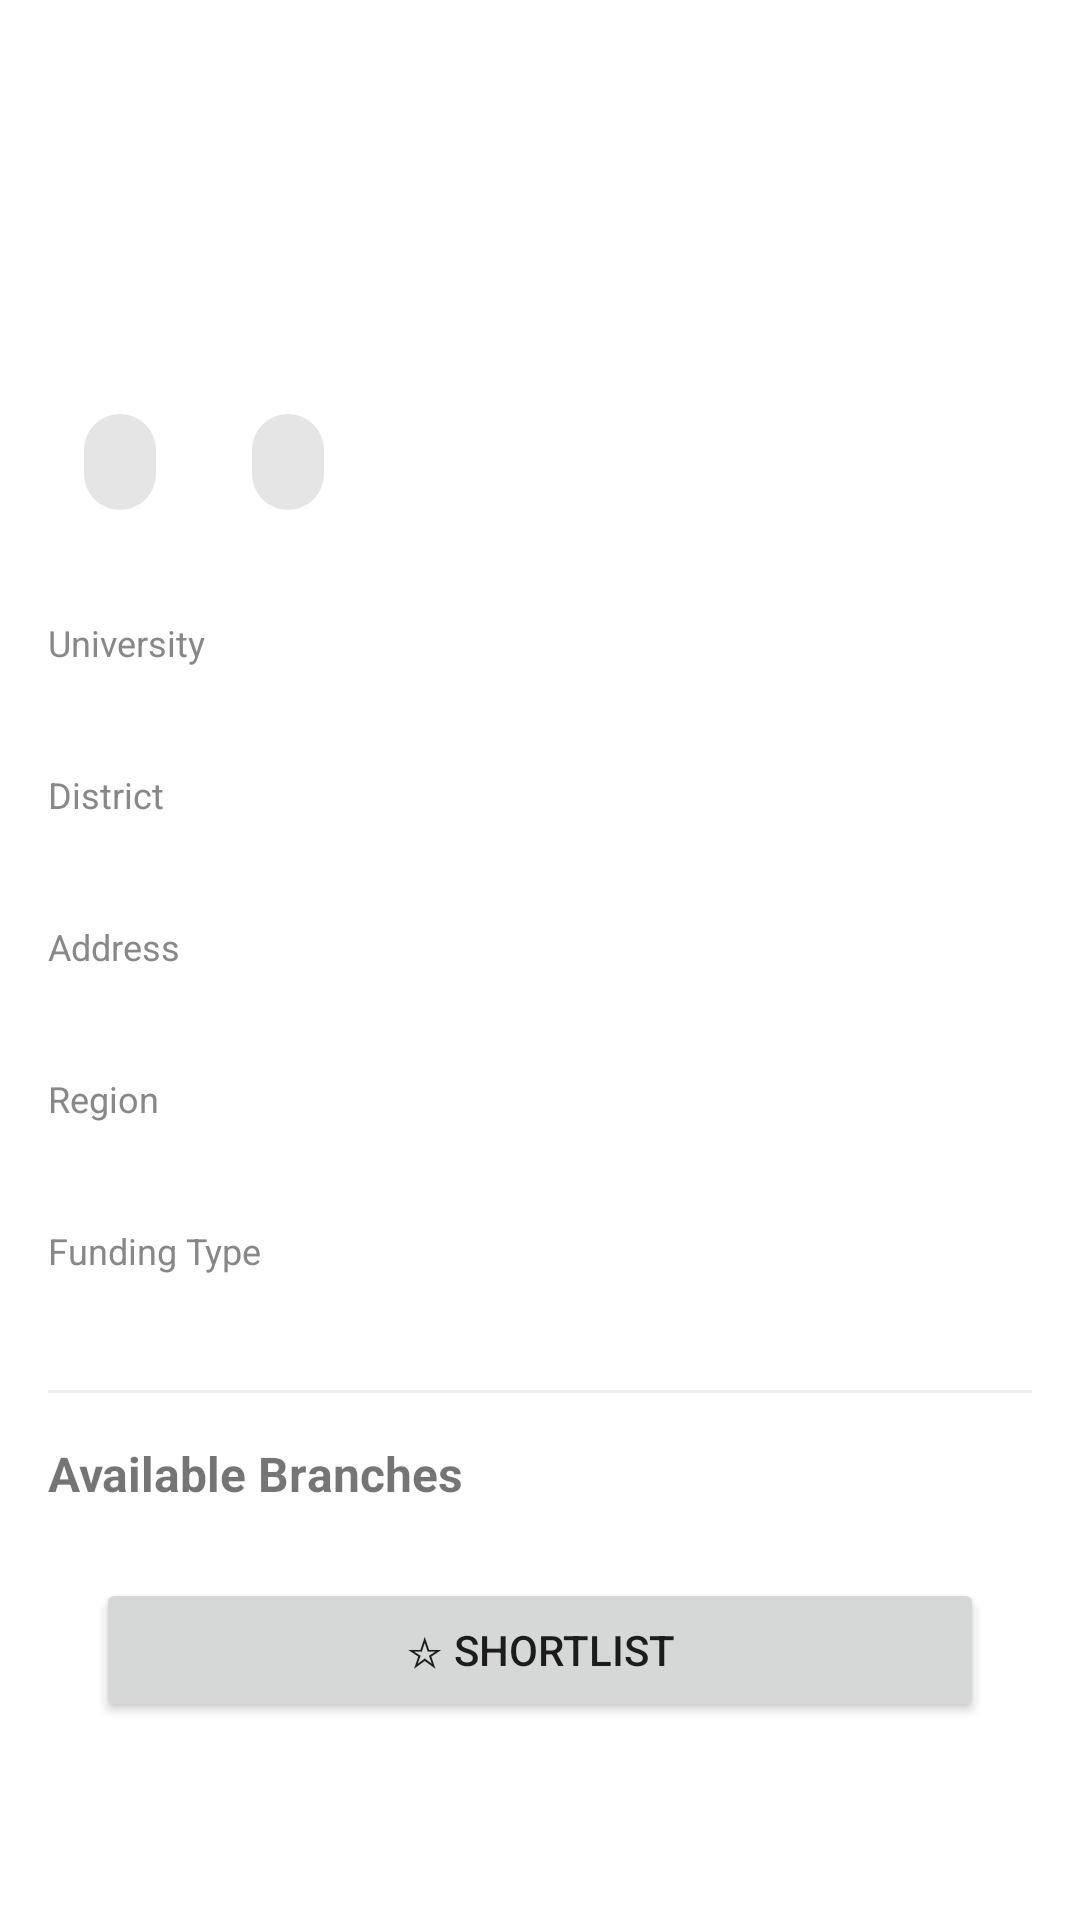

This screen was rendered from an Android layout file. Write that file and the resources it references.
<!-- AndroidManifest.xml: application theme Theme.AdmissionCounsellor -->
<!-- res/layout/fragment_college_detail.xml -->
<?xml version="1.0" encoding="utf-8"?>
<LinearLayout xmlns:android="http://schemas.android.com/apk/res/android"
    android:layout_width="match_parent"
    android:layout_height="match_parent"
    android:orientation="vertical">

    <com.google.android.material.appbar.MaterialToolbar
        android:id="@+id/toolbar"
        android:layout_width="match_parent"
        android:layout_height="?attr/actionBarSize"
        android:navigationIcon="@drawable/ic_back"/>

    <ProgressBar
        android:id="@+id/progress_bar"
        android:layout_width="wrap_content"
        android:layout_height="wrap_content"
        android:layout_gravity="center"
        android:visibility="gone"/>

    <ScrollView
        android:layout_width="match_parent"
        android:layout_height="match_parent">

        <LinearLayout
            android:layout_width="match_parent"
            android:layout_height="wrap_content"
            android:orientation="vertical"
            android:padding="16dp">

            <TextView
                android:id="@+id/tv_college_name"
                android:layout_width="match_parent"
                android:layout_height="wrap_content"
                android:textSize="20sp"
                android:textStyle="bold"
                android:layout_marginBottom="4dp"/>

            <TextView
                android:id="@+id/tv_college_code"
                android:layout_width="wrap_content"
                android:layout_height="wrap_content"
                android:textColor="#888888"
                android:layout_marginBottom="8dp"/>

            <LinearLayout
                android:layout_width="match_parent"
                android:layout_height="wrap_content"
                android:orientation="horizontal"
                android:layout_marginBottom="16dp">
                <com.google.android.material.chip.Chip
                    android:id="@+id/chip_autonomous"
                    android:layout_width="wrap_content"
                    android:layout_height="wrap_content"
                    android:checkable="false"/>
                <com.google.android.material.chip.Chip
                    android:id="@+id/chip_aided"
                    android:layout_width="wrap_content"
                    android:layout_height="wrap_content"
                    android:checkable="false"
                    android:layout_marginStart="8dp"/>
            </LinearLayout>

            <TextView android:layout_width="wrap_content" android:layout_height="wrap_content"
                android:text="University" android:textColor="#888888" android:textSize="12sp"
                android:layout_marginTop="12dp"/>
            <TextView android:id="@+id/tv_university" android:layout_width="match_parent"
                android:layout_height="wrap_content" android:textSize="15sp" android:layout_marginTop="2dp"/>

            <TextView android:layout_width="wrap_content" android:layout_height="wrap_content"
                android:text="District" android:textColor="#888888" android:textSize="12sp"
                android:layout_marginTop="12dp"/>
            <TextView android:id="@+id/tv_location" android:layout_width="match_parent"
                android:layout_height="wrap_content" android:textSize="15sp" android:layout_marginTop="2dp"/>

            <TextView android:layout_width="wrap_content" android:layout_height="wrap_content"
                android:text="Address" android:textColor="#888888" android:textSize="12sp"
                android:layout_marginTop="12dp"/>
            <TextView android:id="@+id/tv_address" android:layout_width="match_parent"
                android:layout_height="wrap_content" android:textSize="15sp" android:layout_marginTop="2dp"/>

            <TextView android:layout_width="wrap_content" android:layout_height="wrap_content"
                android:text="Region" android:textColor="#888888" android:textSize="12sp"
                android:layout_marginTop="12dp"/>
            <TextView android:id="@+id/tv_phone" android:layout_width="match_parent"
                android:layout_height="wrap_content" android:textSize="15sp" android:layout_marginTop="2dp"/>

            <TextView android:layout_width="wrap_content" android:layout_height="wrap_content"
                android:text="Funding Type" android:textColor="#888888" android:textSize="12sp"
                android:layout_marginTop="12dp"/>
            <TextView android:id="@+id/tv_website" android:layout_width="match_parent"
                android:layout_height="wrap_content" android:textSize="15sp" android:layout_marginTop="2dp"/>

            <View android:layout_width="match_parent" android:layout_height="1dp"
                android:background="#EEEEEE" android:layout_marginVertical="16dp"/>

            <TextView android:layout_width="wrap_content" android:layout_height="wrap_content"
                android:text="Available Branches" android:textSize="16sp" android:textStyle="bold"
                android:layout_marginBottom="8dp"/>

            <com.google.android.material.chip.ChipGroup
                android:id="@+id/chip_group_courses"
                android:layout_width="match_parent"
                android:layout_height="wrap_content"/>

            <Button
                android:id="@+id/btn_shortlist"
                android:layout_width="match_parent"
                android:layout_height="wrap_content"
                android:text="☆ Shortlist"
                android:layout_margin="16dp"/>
        </LinearLayout>
    </ScrollView>
</LinearLayout>
<!-- resources referenced by this layout -->
<resources>
  <style name="Theme.AdmissionCounsellor" parent="Theme.MaterialComponents.Light.NoActionBar">
          <item name="colorPrimary">#1565C0</item>
          <item name="colorPrimaryVariant">#0D47A1</item>
          <item name="colorOnPrimary">#FFFFFF</item>
          <item name="colorSecondary">#FF6F00</item>
          <item name="android:statusBarColor">#1565C0</item>
      </style>
</resources>
